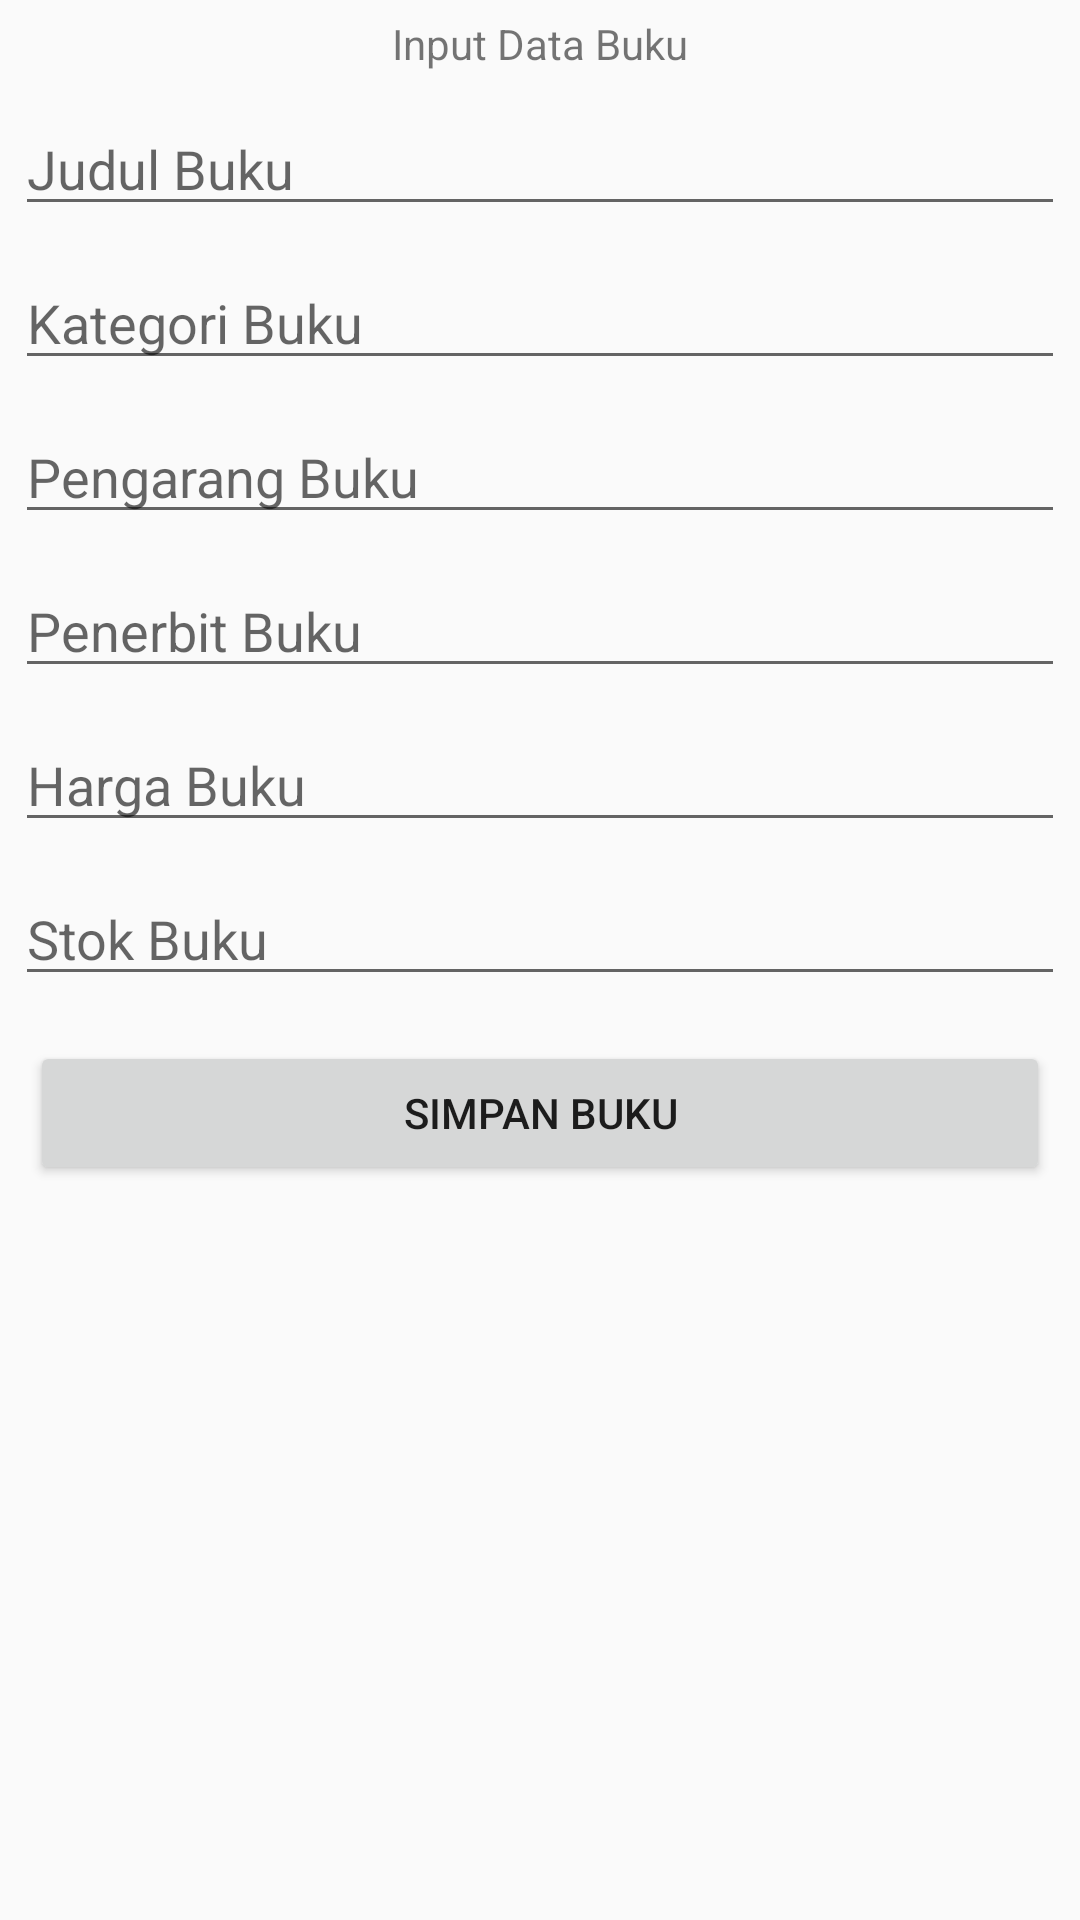

Layout XML and referenced resources for this Android screen:
<!-- AndroidManifest.xml: application theme AppTheme -->
<!-- res/layout/activity_input_buku.xml -->
<?xml version="1.0" encoding="utf-8"?>
<LinearLayout
    xmlns:android="http://schemas.android.com/apk/res/android"
    xmlns:app="http://schemas.android.com/apk/res-auto"
    xmlns:tools="http://schemas.android.com/tools"
    android:layout_width="match_parent"
    android:layout_height="match_parent"
    tools:context="bootcamp.com.batch170.database2.InputBukuActivity"
    android:orientation="vertical">

    <TextView
        android:layout_width="match_parent"
        android:layout_height="wrap_content"
        android:text="Input Data Buku"
        android:layout_margin="5dp"
        android:gravity="center_horizontal"/>

    <EditText
        android:id="@+id/judulBuku"
        android:layout_width="match_parent"
        android:layout_height="wrap_content"
        android:hint="Judul Buku"
        android:layout_margin="5dp"/>

    <EditText
        android:id="@+id/kategoriBuku"
        android:layout_width="match_parent"
        android:layout_height="wrap_content"
        android:hint="Kategori Buku"
        android:layout_margin="5dp"/>

    <EditText
        android:id="@+id/pengarangBuku"
        android:layout_width="match_parent"
        android:layout_height="wrap_content"
        android:hint="Pengarang Buku"
        android:layout_margin="5dp"/>

    <EditText
        android:id="@+id/penerbitBuku"
        android:layout_width="match_parent"
        android:layout_height="wrap_content"
        android:hint="Penerbit Buku"
        android:layout_margin="5dp"/>

    <EditText
        android:id="@+id/hargaBuku"
        android:layout_width="match_parent"
        android:layout_height="wrap_content"
        android:hint="Harga Buku"
        android:inputType="number"
        android:layout_margin="5dp"/>

    <EditText
        android:id="@+id/stokBuku"
        android:layout_width="match_parent"
        android:layout_height="wrap_content"
        android:hint="Stok Buku"
        android:inputType="number"
        android:layout_margin="5dp"/>

    <Button
        android:id="@+id/buttonSimpan"
        android:layout_width="match_parent"
        android:layout_height="wrap_content"
        android:text="Simpan Buku"
        android:layout_margin="10dp"/>
</LinearLayout>
<!-- resources referenced by this layout -->
<resources>
  <style name="AppTheme" parent="android:Theme.Material.Light.DarkActionBar">
          <item name="colorPrimary">@color/colorPrimary</item>
          <item name="colorPrimaryDark">@color/colorPrimaryDark</item>
          <item name="colorAccent">@color/colorAccent</item>
          
      </style>
  <color name="colorPrimary">#3F51B5</color>
  <color name="colorPrimaryDark">#303F9F</color>
  <color name="colorAccent">#FF4081</color>
</resources>
